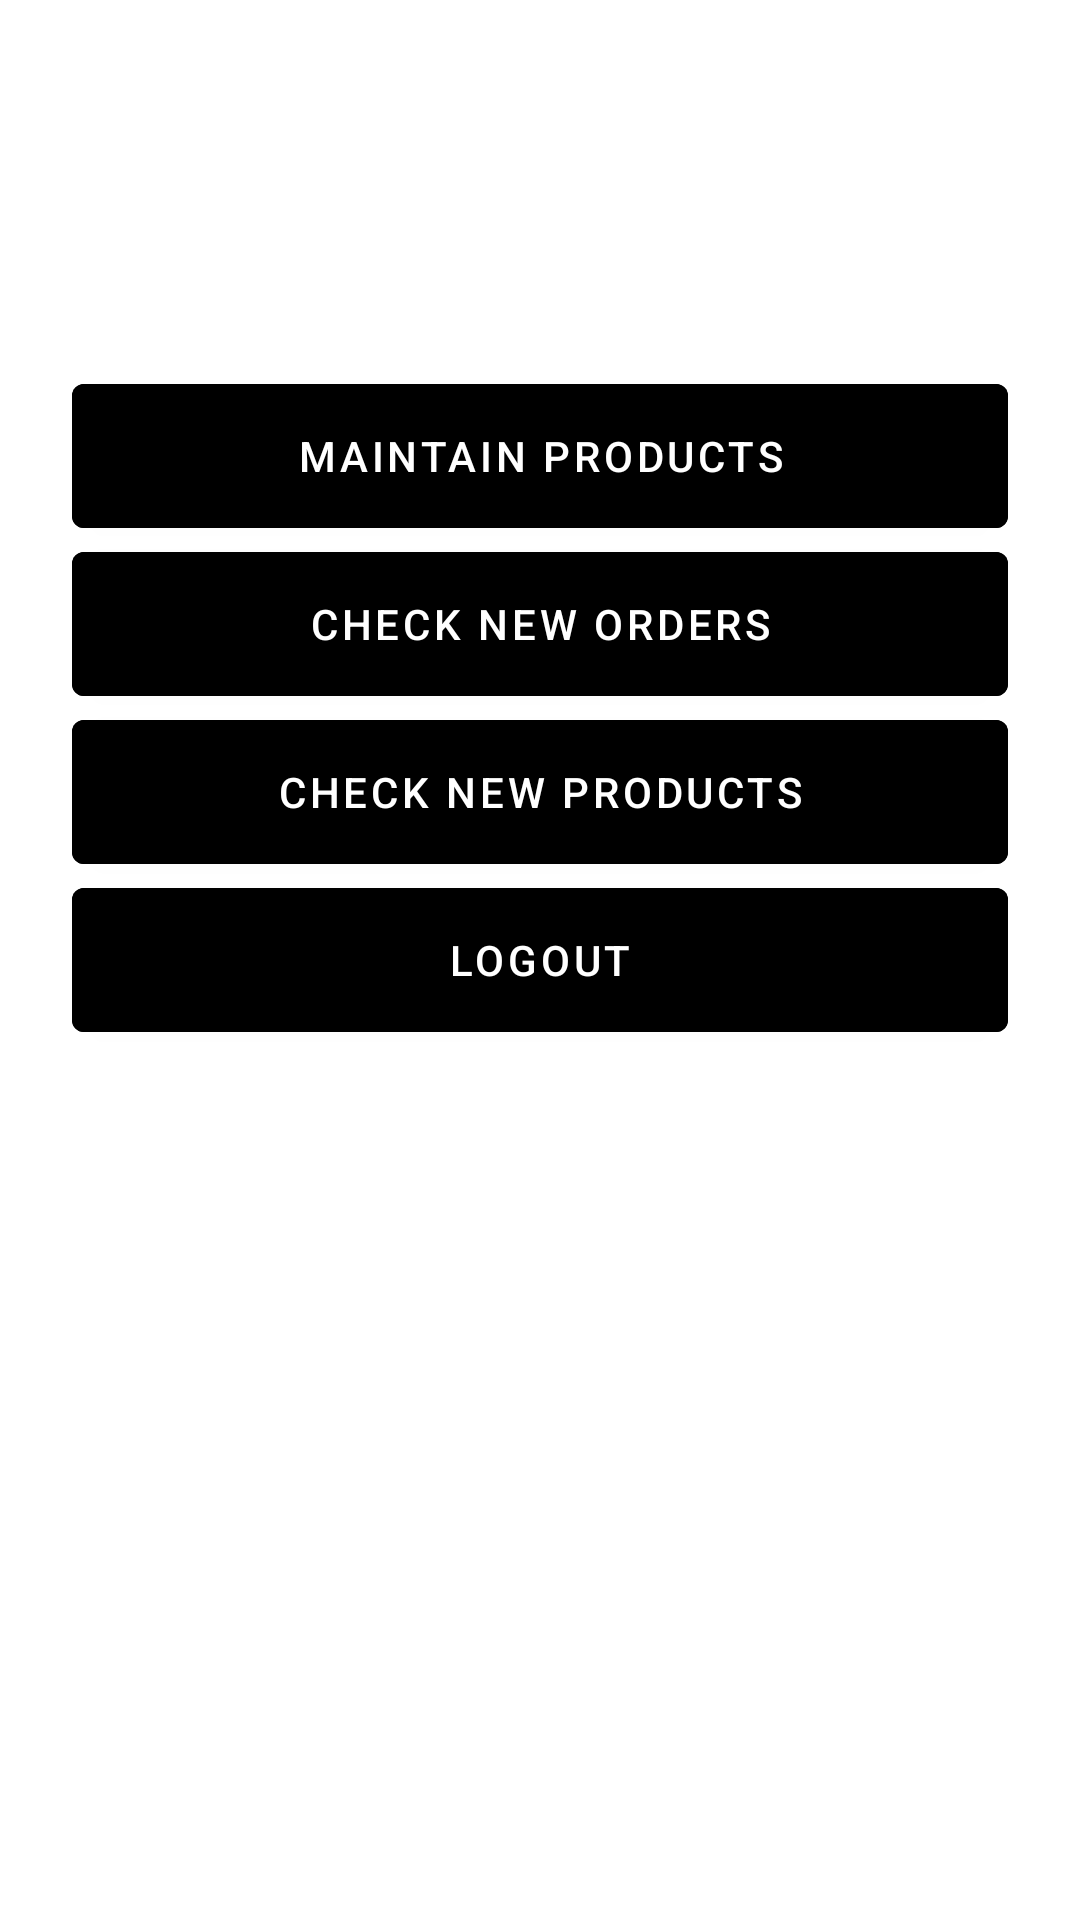

The Android layout XML behind this screen, and the referenced resources:
<!-- AndroidManifest.xml: application theme AppTheme -->
<!-- res/layout/activity_admin_main.xml -->
<?xml version="1.0" encoding="utf-8"?>
<layout xmlns:android="http://schemas.android.com/apk/res/android"
    xmlns:app="http://schemas.android.com/apk/res-auto"
    xmlns:tools="http://schemas.android.com/tools"
    tools:context=".Admin.AdminMainActivity">

    <RelativeLayout
        android:layout_width="match_parent"
        android:layout_height="match_parent">

        <com.google.android.material.button.MaterialButton
            android:id="@+id/maintain_product"
            android:layout_width="match_parent"
            android:layout_height="wrap_content"
            android:layout_above="@+id/check_orders"
            android:layout_marginStart="24dp"
            android:layout_marginEnd="24dp"
            android:layout_marginBottom="8dp"
            android:backgroundTint="#000"
            android:insetTop="0dp"
            android:insetBottom="0dp"
            android:text="Maintain Products" />

        <com.google.android.material.button.MaterialButton
            android:id="@+id/check_orders"
            android:layout_width="match_parent"
            android:layout_height="wrap_content"
            android:layout_above="@+id/check_new_product"
            android:layout_marginStart="24dp"
            android:layout_marginEnd="24dp"
            android:layout_marginBottom="8dp"
            android:backgroundTint="#000"
            android:insetTop="0dp"
            android:insetBottom="0dp"
            android:text="check new orders" />

        <com.google.android.material.button.MaterialButton
            android:id="@+id/check_new_product"
            android:layout_width="match_parent"
            android:layout_height="wrap_content"
            android:layout_above="@+id/logout"
            android:layout_marginStart="24dp"
            android:layout_marginEnd="24dp"
            android:layout_marginBottom="8dp"
            android:backgroundTint="#000"
            android:insetTop="0dp"
            android:insetBottom="0dp"
            android:text="check new Products" />

        <com.google.android.material.button.MaterialButton
            android:id="@+id/logout"
            android:layout_width="match_parent"
            android:layout_height="wrap_content"
            android:layout_centerInParent="true"
            android:layout_marginStart="24dp"
            android:layout_marginEnd="24dp"
            android:layout_marginBottom="24dp"
            android:backgroundTint="#000"
            android:insetTop="0dp"
            android:insetBottom="0dp"
            android:text="logout" />
    </RelativeLayout>

</layout>
<!-- resources referenced by this layout -->
<resources>
  <style name="AppTheme" parent="Theme.MaterialComponents.Light.NoActionBar">
          
          <item name="colorPrimary">@color/colorPrimary</item>
          <item name="colorPrimaryDark">@color/colorPrimaryDark</item>
          <item name="colorAccent">@color/colorAccent</item>
      </style>
  <color name="colorPrimary">#FDBC00</color>
  <color name="colorPrimaryDark">#FDBC00</color>
  <color name="colorAccent">#0243ff</color>
</resources>
